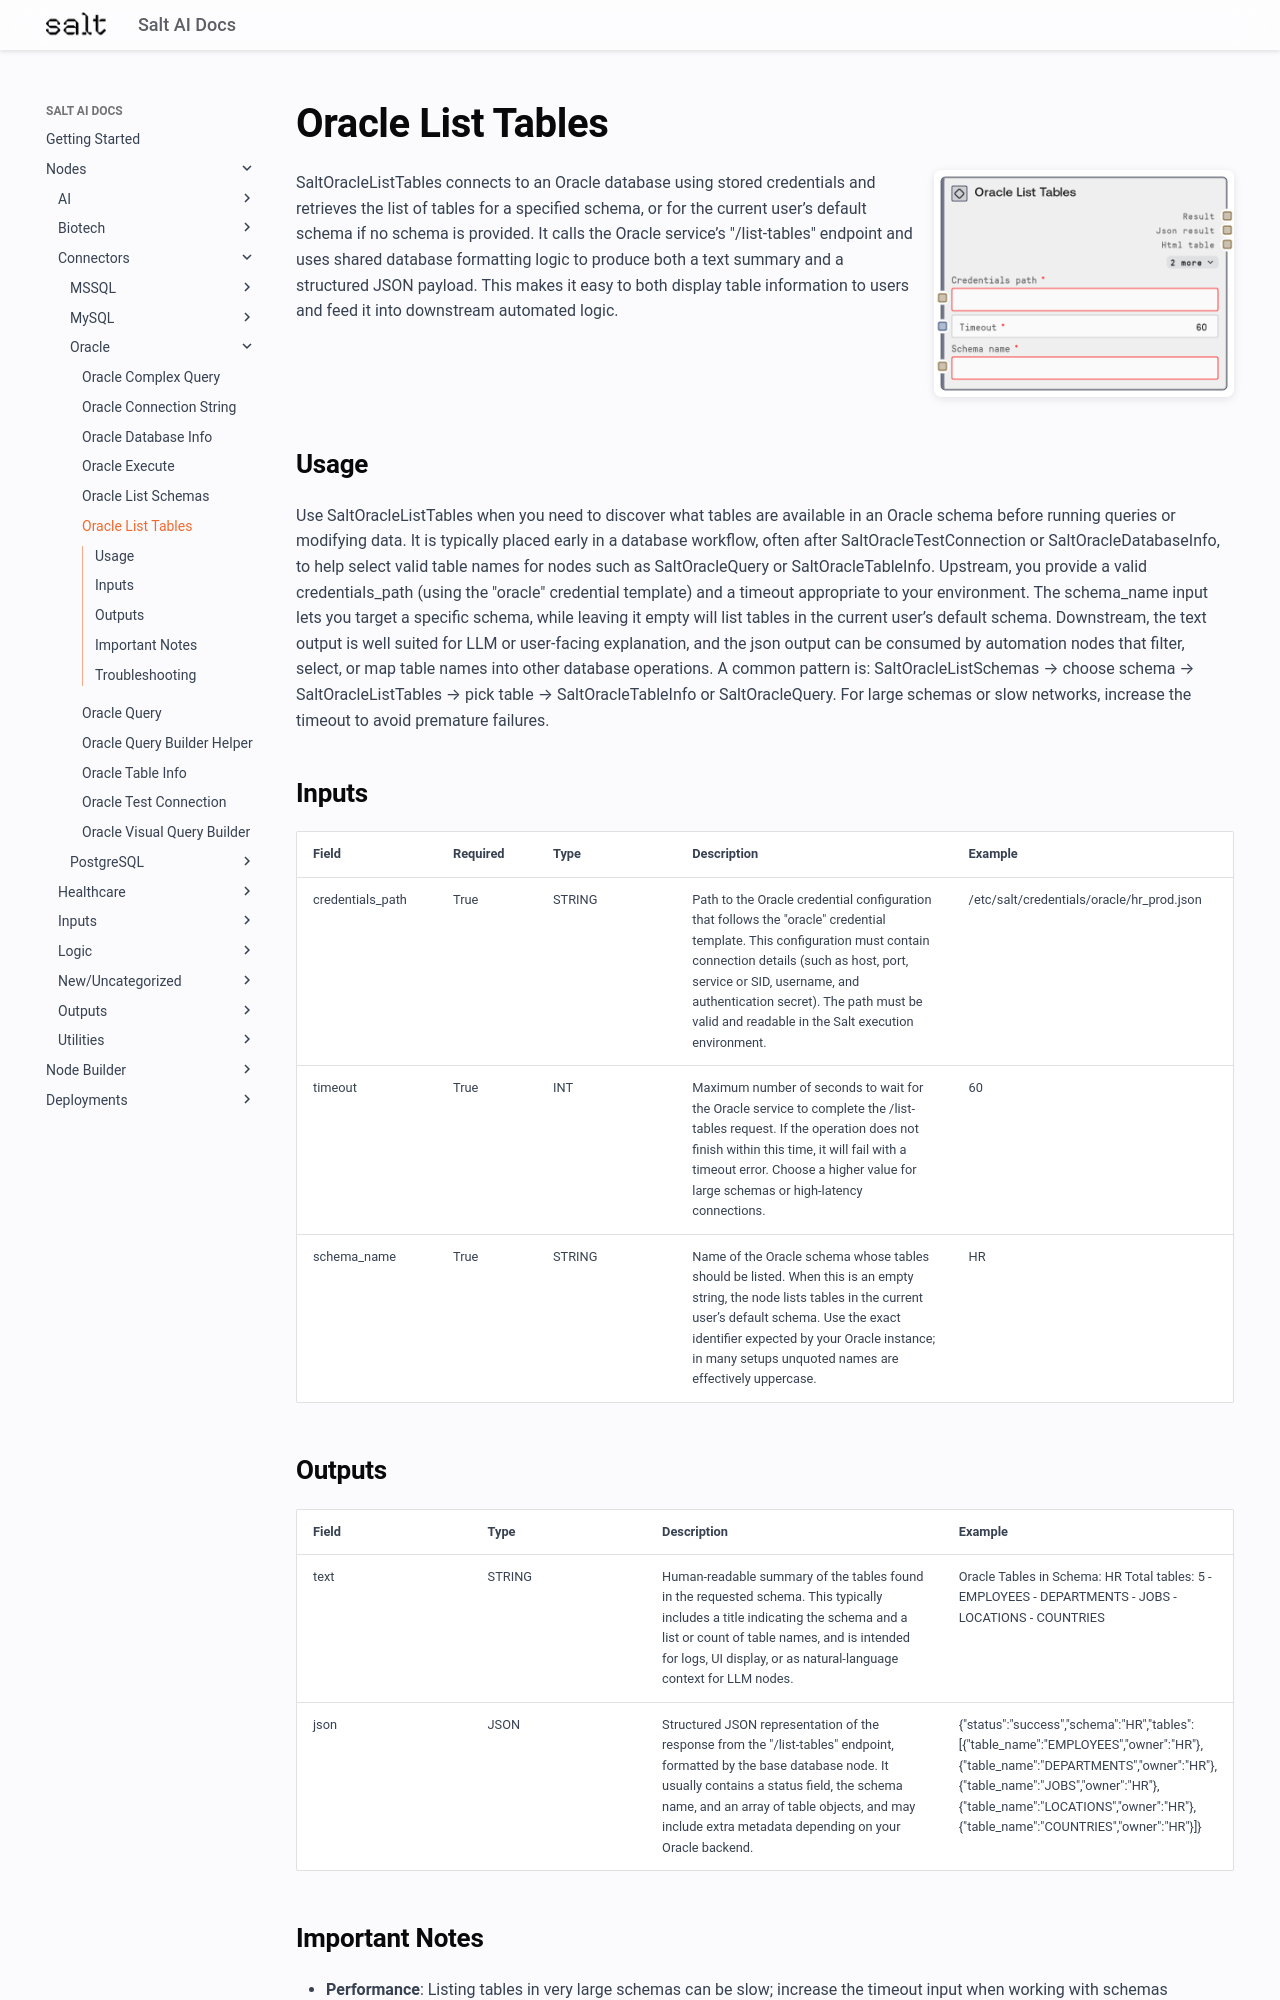

repository: get-salt-AI/SaltAI-Web-Docs · page: nodes/md/connectors/oracle/saltoraclelisttables/index.html · generator: mkdocs

# Oracle List Tables

<div style="display: flex; gap: 20px; align-items: flex-start; margin-bottom: 20px;">
<div style="flex: 1; min-width: 0;">

SaltOracleListTables connects to an Oracle database using stored credentials and retrieves the list of tables for a specified schema, or for the current user’s default schema if no schema is provided. It calls the Oracle service’s "/list-tables" endpoint and uses shared database formatting logic to produce both a text summary and a structured JSON payload. This makes it easy to both display table information to users and feed it into downstream automated logic.

</div>
<div style="flex: 0 0 300px;"><img src="../../../../images/previews/connectors/oracle/saltoraclelisttables.png" alt="Preview" style="width: 100%; border-radius: 8px; box-shadow: 0 2px 8px rgba(0,0,0,0.1);" /></div>
</div>

## Usage

Use SaltOracleListTables when you need to discover what tables are available in an Oracle schema before running queries or modifying data. It is typically placed early in a database workflow, often after SaltOracleTestConnection or SaltOracleDatabaseInfo, to help select valid table names for nodes such as SaltOracleQuery or SaltOracleTableInfo. Upstream, you provide a valid credentials_path (using the "oracle" credential template) and a timeout appropriate to your environment. The schema_name input lets you target a specific schema, while leaving it empty will list tables in the current user’s default schema. Downstream, the text output is well suited for LLM or user-facing explanation, and the json output can be consumed by automation nodes that filter, select, or map table names into other database operations. A common pattern is: SaltOracleListSchemas → choose schema → SaltOracleListTables → pick table → SaltOracleTableInfo or SaltOracleQuery. For large schemas or slow networks, increase the timeout to avoid premature failures.

## Inputs

<div style="overflow-x: auto;">
<table style="table-layout: fixed; width: 100%;">
<colgroup>
<col style="width: 15%;">
<col style="width: 10%;">
<col style="width: 15%;">
<col style="width: 30%;">
<col style="width: 30%;">
</colgroup>
<thead><tr><th>Field</th><th>Required</th><th>Type</th><th>Description</th><th>Example</th></tr></thead>
<tbody>
<tr><td style="word-wrap: break-word;">credentials_path</td><td>True</td><td style="word-wrap: break-word;">STRING</td><td style="word-wrap: break-word;">Path to the Oracle credential configuration that follows the "oracle" credential template. This configuration must contain connection details (such as host, port, service or SID, username, and authentication secret). The path must be valid and readable in the Salt execution environment.</td><td style="word-wrap: break-word;">/etc/salt/credentials/oracle/hr_prod.json</td></tr>
<tr><td style="word-wrap: break-word;">timeout</td><td>True</td><td style="word-wrap: break-word;">INT</td><td style="word-wrap: break-word;">Maximum number of seconds to wait for the Oracle service to complete the /list-tables request. If the operation does not finish within this time, it will fail with a timeout error. Choose a higher value for large schemas or high-latency connections.</td><td style="word-wrap: break-word;">60</td></tr>
<tr><td style="word-wrap: break-word;">schema_name</td><td>True</td><td style="word-wrap: break-word;">STRING</td><td style="word-wrap: break-word;">Name of the Oracle schema whose tables should be listed. When this is an empty string, the node lists tables in the current user’s default schema. Use the exact identifier expected by your Oracle instance; in many setups unquoted names are effectively uppercase.</td><td style="word-wrap: break-word;">HR</td></tr>
</tbody>
</table>
</div>
